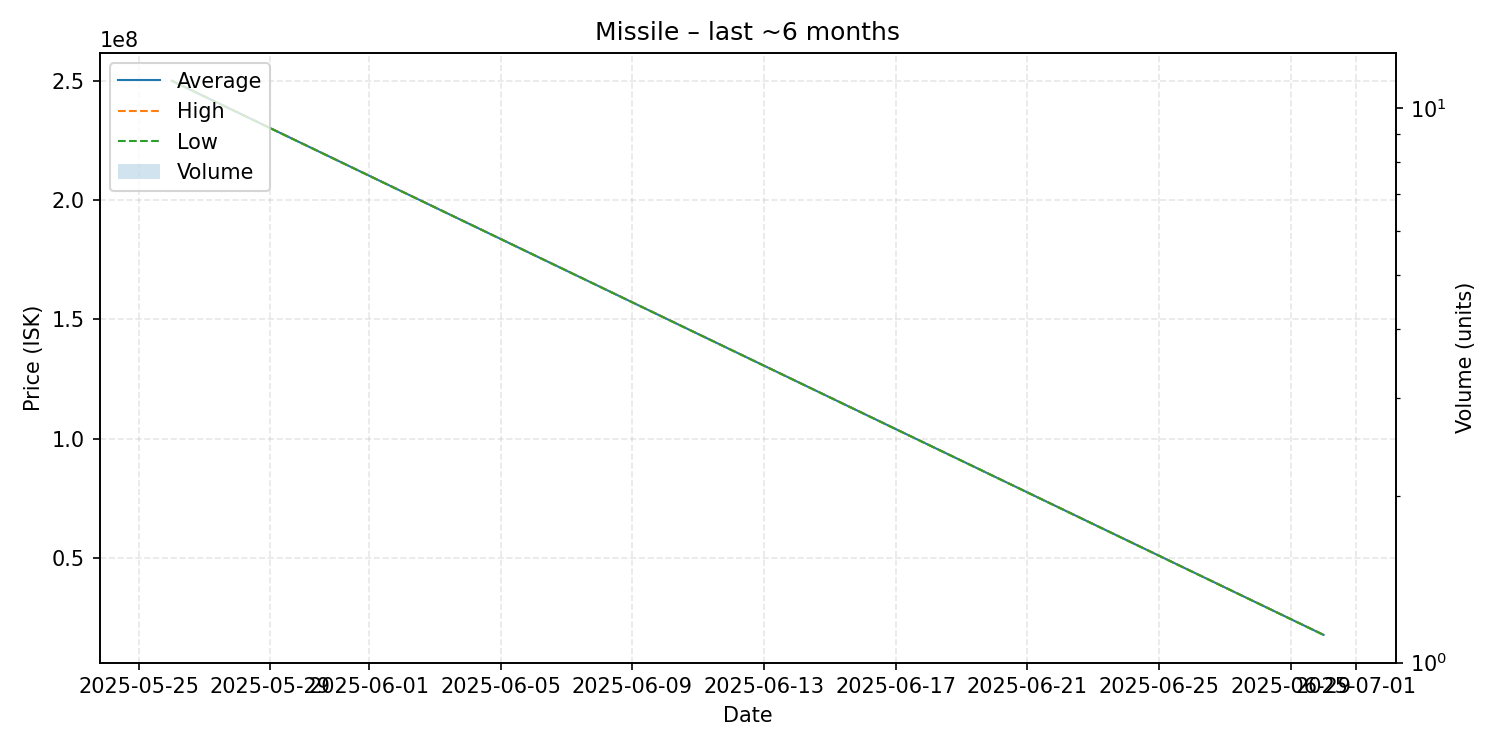

Source data for this figure (header and first rows):
date, average, highest, lowest, order_count, volume
2025-05-26, 250000000, 250000000, 250000000, 1, 1
2025-06-30, 17870000, 17870000, 17870000, 1, 1
